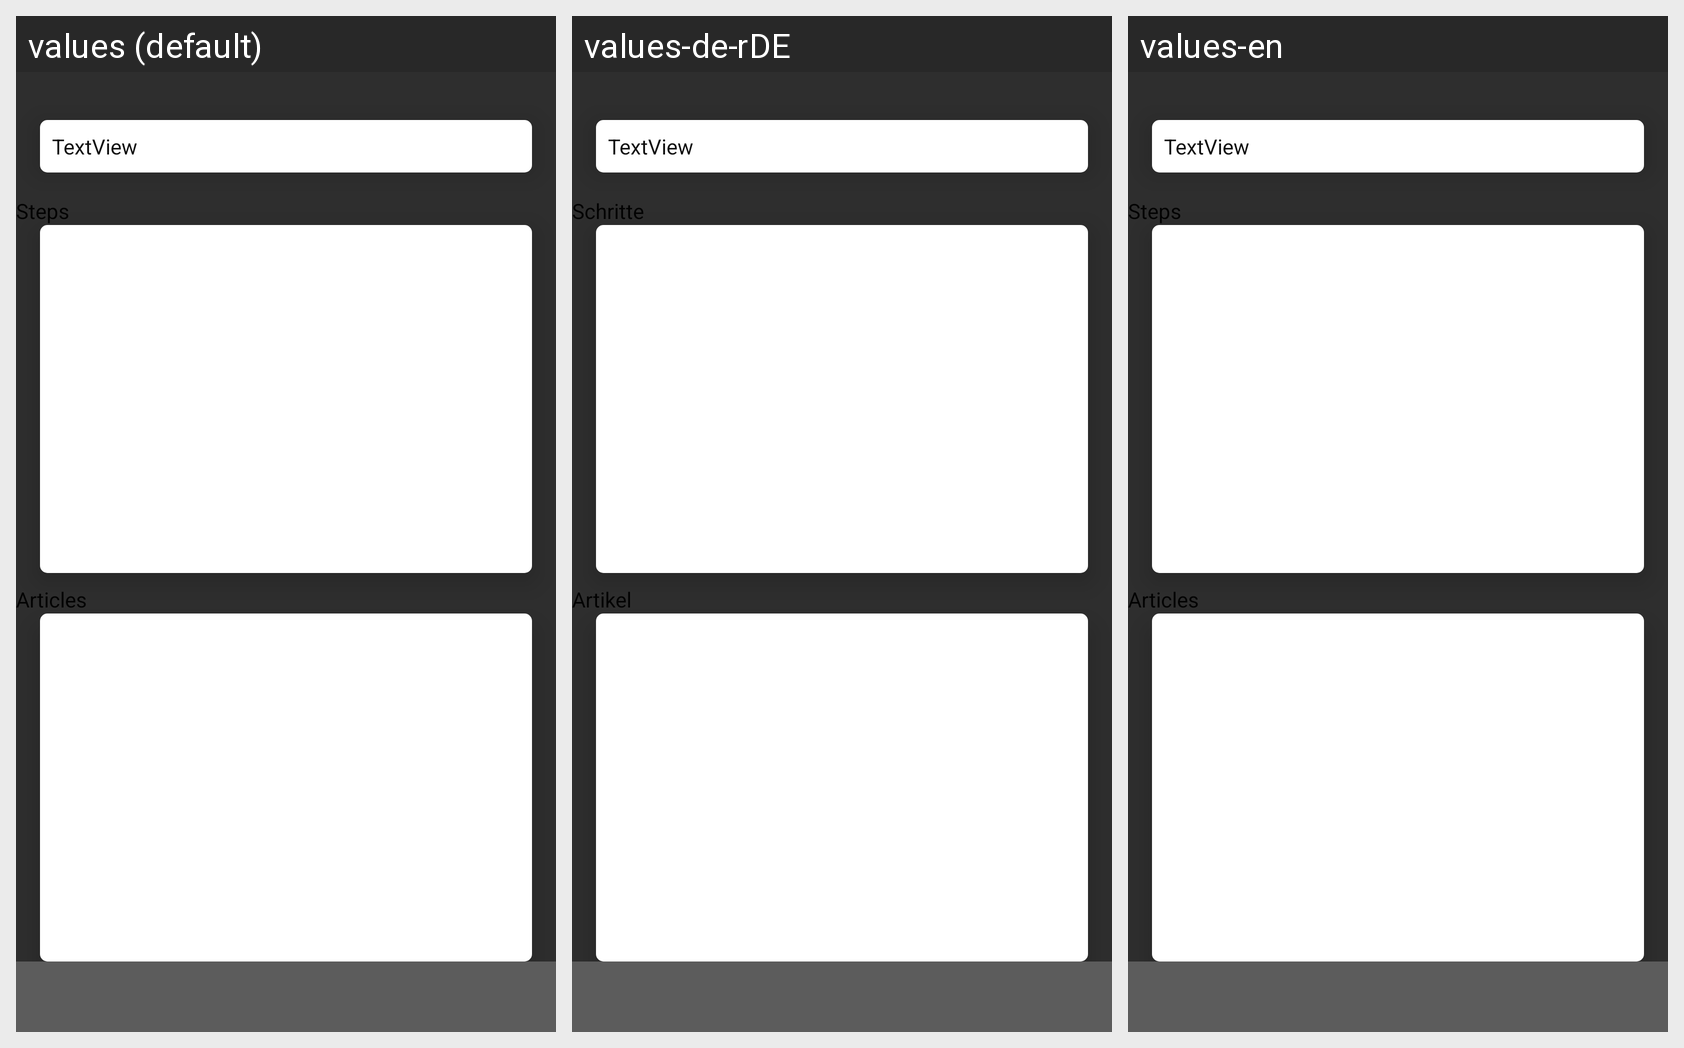

The same Android screen rendered under several of its app's locales, left to right. List the strings drawn on it with the default value and each locale's translation.
Android screen res/layout/content_recipe_viewer.xml rendered under 3 locales, left to right: values (default), values-de-rDE, values-en. Device: Nexus 5 (rendered at 1080×1920; each locale shown at half size, 540×960, under a caption strip naming it); theme AppTheme.
Strings drawn on this screen, with the default value and each locale's value (text and hints the layout hard-codes, and strings that could not be matched under every locale, appear in the picture but are not listed):

step
  values: Steps
  values-de-rDE: Schritte
  values-en: Steps

article
  values: Articles
  values-de-rDE: Artikel
  values-en: Articles
